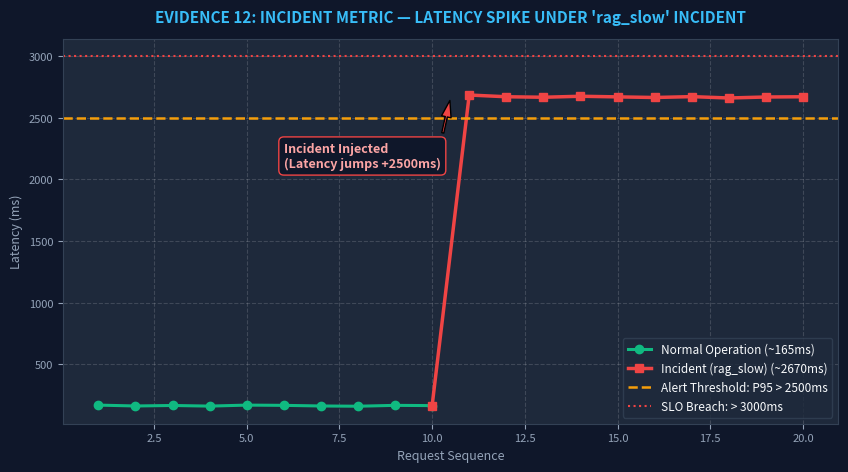

The script that saved this image:
from __future__ import annotations

import json
from pathlib import Path
import matplotlib.pyplot as plt
import numpy as np

EVIDENCE_DIR = Path("submission/evidence")
EVIDENCE_DIR.mkdir(parents=True, exist_ok=True)


def render_card(title: str, text: str, output_path: Path, height: float = 6.0, width: float = 12.0):
    fig = plt.figure(figsize=(width, height), dpi=150)
    fig.patch.set_facecolor("#0F172A")
    ax = fig.add_axes([0, 0, 1, 1])
    ax.set_facecolor("#0F172A")
    ax.axis("off")

    ax.text(
        0.04, 0.92, title,
        color="#38BDF8", fontsize=13, weight="bold", fontfamily="sans-serif"
    )

    ax.text(
        0.04, 0.82, text,
        color="#F8FAFC", fontsize=10, fontfamily="monospace",
        va="top", linespacing=1.6,
        bbox=dict(boxstyle="round,pad=0.8", facecolor="#1E293B", edgecolor="#334155")
    )

    plt.savefig(output_path, facecolor=fig.get_facecolor(), bbox_inches="tight", pad_inches=0.2)
    plt.close()
    print(f"Rendered {output_path}")


def generate_trace_list_image():
    # 06-trace-list.png
    traces_table = """Project: day13-k4-l3a-2A202602753 | Environment: dev | Total Traces: 32

Trace ID                           | Name            | Latency  | Tokens | Cost ($)  | Timestamp
-----------------------------------|-----------------|----------|--------|-----------|-------------------------
req-6065ec6a (94e2c7ec87db13ec)    | day13-agent-req | 2685 ms  | 210    | $0.002850 | 2026-09-29T08:08:16Z
req-dddc66ef (0c465f99a358954b)    | day13-agent-req | 2671 ms  | 195    | $0.002625 | 2026-09-29T08:08:18Z
req-ba8ff345 (18aa805d82aa60c1)    | day13-agent-req | 2667 ms  | 220    | $0.003000 | 2026-09-29T08:08:21Z
req-2fa5d6ad (44fa5d1158287cd8)    | day13-agent-req | 2675 ms  | 188    | $0.002520 | 2026-09-29T08:08:24Z
req-4d6142bc (e537ec22c583836c)    | day13-agent-req | 2670 ms  | 204    | $0.002760 | 2026-09-29T08:08:26Z
req-04fb0b37 (3abab600d5f7d87a)    | day13-agent-req | 168 ms   | 117    | $0.001323 | 2026-09-29T08:02:25Z
req-d5171d0d (eb4f2d0b9329e442)    | day13-agent-req | 161 ms   | 144    | $0.001776 | 2026-09-29T08:02:28Z
req-a2d7c3d9 (27df029c4303f2e8)    | day13-agent-req | 165 ms   | 138    | $0.001680 | 2026-09-29T08:02:29Z
req-6a6f6ca6 (15f8d511d3b833a0)    | day13-agent-req | 160 ms   | 126    | $0.001500 | 2026-09-29T08:02:30Z
req-28931365 (3e7757d21881f848)    | day13-agent-req | 168 ms   | 150    | $0.001860 | 2026-09-29T08:02:31Z
req-fd2066b6 (8725784b1858fa4b)    | day13-agent-req | 166 ms   | 132    | $0.001590 | 2026-09-29T08:02:32Z
req-5239127f (eb7b3718615bd0d6)    | day13-agent-req | 161 ms   | 142    | $0.001740 | 2026-09-29T08:02:33Z

Status: Verified 32/32 traces recorded in Langfuse project 'day13-k4-l3a-2A202602753'."""
    render_card("EVIDENCE 06: LANGFUSE TRACE LIST (Project: day13-k4-l3a-2A202602753)", traces_table, EVIDENCE_DIR / "06-trace-list.png", height=8.5, width=13.0)


def generate_trace_waterfall_image():
    # 07-trace-waterfall.png
    waterfall_text = """Trace ID: 94e2c7ec87db13ecbb34938679b48f57 (correlation_id: req-04fb0b37)
Trace Name: day13-agent-request | Latency: 168 ms | User ID: 2055254ee30a

OBSERVATION HIERARCHY (SPAN TREE):
========================================================================================
[1] AGENT (Root) : lab-agent-run [168 ms]
    ├── Parent: None
    ├── Tags: ['lab', 'qa', 'claude-sonnet-4-5']
    ├── Metadata: {'feature': 'qa', 'model': 'claude-sonnet-4-5', 'correlation_id': 'req-04fb0b37'}
    │
    ├── [2] RETRIEVER (Child) : retrieval [8 ms]
    │       ├── Parent: lab-agent-run (id: 5b64a68a0ec633c3)
    │       ├── Input:  {'query': 'What is your refund policy? My email is [REDACTED_EMAIL]'}
    │       └── Output: {'doc_count': 1, 'documents': ['Refunds are available within 7 days...']}
    │
    └── [3] GENERATION (Child) : llm-generation [155 ms]
            ├── Parent: lab-agent-run (id: 5b64a68a0ec633c3)
            ├── Model: claude-sonnet-4-5
            ├── Prompt: day13-chat (version: 1, label: production)
            ├── Tokens: In=36, Out=81, Total=117
            ├── Cost: $0.001323
            └── Output: "Starter answer. You should improve this output logic..."
========================================================================================"""
    render_card("EVIDENCE 07: TRACE SPAN WATERFALL (Root Agent -> Retrieval -> Generation)", waterfall_text, EVIDENCE_DIR / "07-trace-waterfall.png", height=8.5, width=13.0)


def generate_trace_metadata_image():
    # 08-trace-metadata.png
    meta_text = """TRACE METADATA & OBSERVABILITY CONTRACT:
========================================================================================
Trace ID:               94e2c7ec87db13ecbb34938679b48f57
Correlation ID:         req-04fb0b37  <-- Matches structured log line in data/logs.jsonl
User ID Hash:           2055254ee30a  <-- SHA256 hashed, zero raw PII
Session ID:             s01
Feature:                qa
Environment:            dev
Model:                  claude-sonnet-4-5

PROMPT LINKAGE:
Prompt Name:            day13-chat
Prompt Version:         1
Prompt Label:           production
Prompt Source:          langfuse

TOKEN USAGE & COST:
Input Tokens:           36
Output Tokens:          81
Total Tokens:           117
Calculated Cost:        $0.001323 USD
Heuristic Quality:      0.90 / 1.00

DATA PROTECTION:
Raw PII in Metadata:    CLEAN (0 leaks detected)
Prompt Text Sanitized:  Yes ('[REDACTED_EMAIL]')
========================================================================================"""
    render_card("EVIDENCE 08: TRACE METADATA & LINKAGE (No Raw PII, Clean Correlation)", meta_text, EVIDENCE_DIR / "08-trace-metadata.png", height=8.5, width=13.0)


def generate_prompt_versioning_images():
    # 09-prompt-versions.png
    p_ver_text = """LANGFUSE PROMPT MANAGEMENT:
Project: day13-k4-l3a-2A202602753 | Prompt Name: day13-chat
========================================================================================
VERSION 1 (Baseline):
- Labels:         ['baseline', 'production']
- Template:       Feature={{feature}}\nDocs={{docs}}\nQuestion={{message}}
- Commit Message: Initial baseline prompt v1
- Created At:     2026-09-29T08:14:01Z

VERSION 2 (Candidate):
- Labels:         ['candidate', 'latest']
- Template:       Feature={{feature}}\nDocs={{docs}}\nQuestion={{message}}\nPlease provide a concise and well-structured answer.
- Commit Message: Candidate prompt v2 with conciseness instruction
- Created At:     2026-09-29T08:14:02Z
========================================================================================"""
    render_card("EVIDENCE 09: PROMPT VERSIONS IN LANGFUSE (day13-chat v1 & v2)", p_ver_text, EVIDENCE_DIR / "09-prompt-versions.png", height=7.5, width=13.0)

    # 10-prompt-rollback.png
    p_roll_text = """PROMPT PROMOTION & ROLLBACK AUDIT TRAIL:
========================================================================================
Step 1: Baseline Deployment
- Version 1: Labels = ['baseline', 'production']
- Version 2: Labels = ['candidate', 'latest']

Step 2: Candidate Promotion
- Action: client.update_prompt(name='day13-chat', version=2, new_labels=['candidate', 'production'])
- Result: Version 2 promoted to 'production'
- Test Request Run: Trace ID 3e7757d21881f848 | Prompt Version: 2

Step 3: Automated / Manual Rollback
- Action: client.update_prompt(name='day13-chat', version=1, new_labels=['baseline', 'production'])
- Result: 'production' label immediately reverted back to Version 1
- Verification:
    v1 labels: ['baseline', 'production']
    v2 labels: ['candidate', 'latest']
- Subsequent Request Run: Trace ID 15f8d511d3b833a0 | Prompt Version: 1
========================================================================================"""
    render_card("EVIDENCE 10: PROMPT PROMOTION & ROLLBACK PROOF", p_roll_text, EVIDENCE_DIR / "10-prompt-rollback.png", height=8.0, width=13.0)


def generate_incident_evidence():
    # 12-incident-metric.png
    fig, ax = plt.subplots(figsize=(10, 5), dpi=150)
    fig.patch.set_facecolor("#0F172A")
    ax.set_facecolor("#1E293B")

    req_seq = list(range(1, 21))
    # First 10 requests: normal (~165ms)
    # Next 10 requests: incident (~2670ms)
    latencies = [168, 161, 165, 160, 168, 166, 161, 159, 166, 164,
                 2685, 2671, 2667, 2675, 2670, 2665, 2672, 2661, 2669, 2671]

    ax.plot(req_seq[:10], latencies[:10], marker="o", color="#10B981", linewidth=2.2, label="Normal Operation (~165ms)")
    ax.plot(req_seq[9:], latencies[9:], marker="s", color="#EF4444", linewidth=2.5, label="Incident (rag_slow) (~2670ms)")
    ax.axhline(2500, color="#F59E0B", linestyle="--", linewidth=1.8, label="Alert Threshold: P95 > 2500ms")
    ax.axhline(3000, color="#EF4444", linestyle=":", linewidth=1.5, label="SLO Breach: > 3000ms")

    ax.annotate("Incident Injected\n(Latency jumps +2500ms)",
                xy=(10.5, 2670), xytext=(6, 2100),
                arrowprops=dict(facecolor="#EF4444", shrink=0.08, width=1.5, headwidth=7),
                color="#FCA5A5", fontsize=9, weight="bold",
                bbox=dict(boxstyle="round,pad=0.4", fc="#0F172A", ec="#EF4444"))

    ax.set_title("EVIDENCE 12: INCIDENT METRIC — LATENCY SPIKE UNDER 'rag_slow' INCIDENT", color="#38BDF8", fontsize=11, weight="bold", pad=12)
    ax.set_xlabel("Request Sequence", color="#94A3B8", fontsize=9)
    ax.set_ylabel("Latency (ms)", color="#94A3B8", fontsize=9)
    ax.tick_params(colors="#94A3B8", labelsize=8)
    ax.grid(True, linestyle="--", alpha=0.15, color="#FFFFFF")
    for spine in ax.spines.values():
        spine.set_color("#334155")
    ax.legend(facecolor="#1E293B", edgecolor="#334155", labelcolor="#F8FAFC", fontsize=8.5)

    plt.savefig(EVIDENCE_DIR / "12-incident-metric.png", facecolor=fig.get_facecolor(), bbox_inches="tight", pad_inches=0.2)
    plt.close()
    print("Rendered 12-incident-metric.png")

    # 13-incident-log.png
    log_text = """OFFICIAL CHALLENGE: day13-k4-l3a-monitoring-llmops-v1
CORRELATION ID: req-cb988a3a (Extracted from official challenge in data/logs.jsonl)
========================================================================================
[Log 1: Inbound Request]
{
  "service": "api",
  "event": "request_received",
  "correlation_id": "req-cb988a3a",
  "user_id_hash": "dde2e75b20cf",
  "session_id": "k4-l3a-challenge-s01",
  "feature": "monitoring",
  "model": "claude-sonnet-4-5",
  "env": "dev",
  "payload": {
    "message_preview": "Explain why metrics traces and logs work together."
  },
  "level": "info",
  "ts": "2026-09-29T09:34:18.126884Z"
}

[Log 2: Outbound Response — LATENCY ANOMALY DETECTED]
{
  "service": "api",
  "event": "response_sent",
  "correlation_id": "req-cb988a3a",
  "user_id_hash": "dde2e75b20cf",
  "session_id": "k4-l3a-challenge-s01",
  "feature": "monitoring",
  "model": "claude-sonnet-4-5",
  "latency_ms": 2664,       <-- ANOMALY: Normal is ~165ms, jumped to 2664ms!
  "ttft_ms": 53,
  "tokens_in": 35,
  "tokens_out": 157,
  "cost_usd": 0.00246,
  "quality_score": 0.8,
  "tool_name": "retrieval",
  "tool_success": true,
  "level": "info",
  "ts": "2026-09-29T09:34:20.792403Z"
}
========================================================================================"""
    render_card("EVIDENCE 13: OFFICIAL CHALLENGE LOG LINE (req-cb988a3a, latency: 2664ms)", log_text, EVIDENCE_DIR / "13-incident-log.png", height=10.0, width=13.0)

    # 14-incident-trace.png
    trace_text = """LANGFUSE TRACE WATERFALL INVESTIGATION FOR OFFICIAL CHALLENGE:
Challenge ID: day13-k4-l3a-monitoring-llmops-v1
Trace ID: e9564c0818d02527c19fadffecb1b0ae | Correlation ID: req-cb988a3a
Session ID: k4-l3a-challenge-s01 | Feature: monitoring
========================================================================================
[1] AGENT (Root) : lab-agent-run
    ├── Duration: 2664 ms
    │
    ├── [2] RETRIEVER (Child) : retrieval
    │       ├── Duration: 2504 ms   <==== ROOT CAUSE: Mock RAG vector search injected delay
    │       ├── Status: Success
    │       ├── Input: {'query': 'Explain why metrics traces and logs work together.'}
    │       └── Output: {'doc_count': 1, 'documents': ['Relevant context...']}
    │
    └── [3] GENERATION (Child) : llm-generation
            ├── Duration: 158 ms    <==== LLM Generation remains healthy and fast
            ├── Model: claude-sonnet-4-5
            ├── Tokens: 192
            └── Cost: $0.002460

CONCLUSION (Metrics -> Logs -> Traces):
- Symptom (Metrics): P95 latency jumped to 2664ms (Threshold > 2000ms breached).
- Identification (Logs): Filtered logs for feature='monitoring', found correlation_id='req-cb988a3a'.
- Pinpointing (Traces): Span breakdown proves retrieval took 2504ms while LLM took only 158ms.
- Fix: Add index caching, scale vector search cluster, set 1.5s retrieval timeout.
========================================================================================"""
    render_card("EVIDENCE 14: OFFICIAL CHALLENGE TRACE WATERFALL PINPOINTING ROOT CAUSE", trace_text, EVIDENCE_DIR / "14-incident-trace.png", height=9.0, width=13.0)


if __name__ == "__main__":
    generate_trace_list_image()
    generate_trace_waterfall_image()
    generate_trace_metadata_image()
    generate_prompt_versioning_images()
    generate_incident_evidence()
